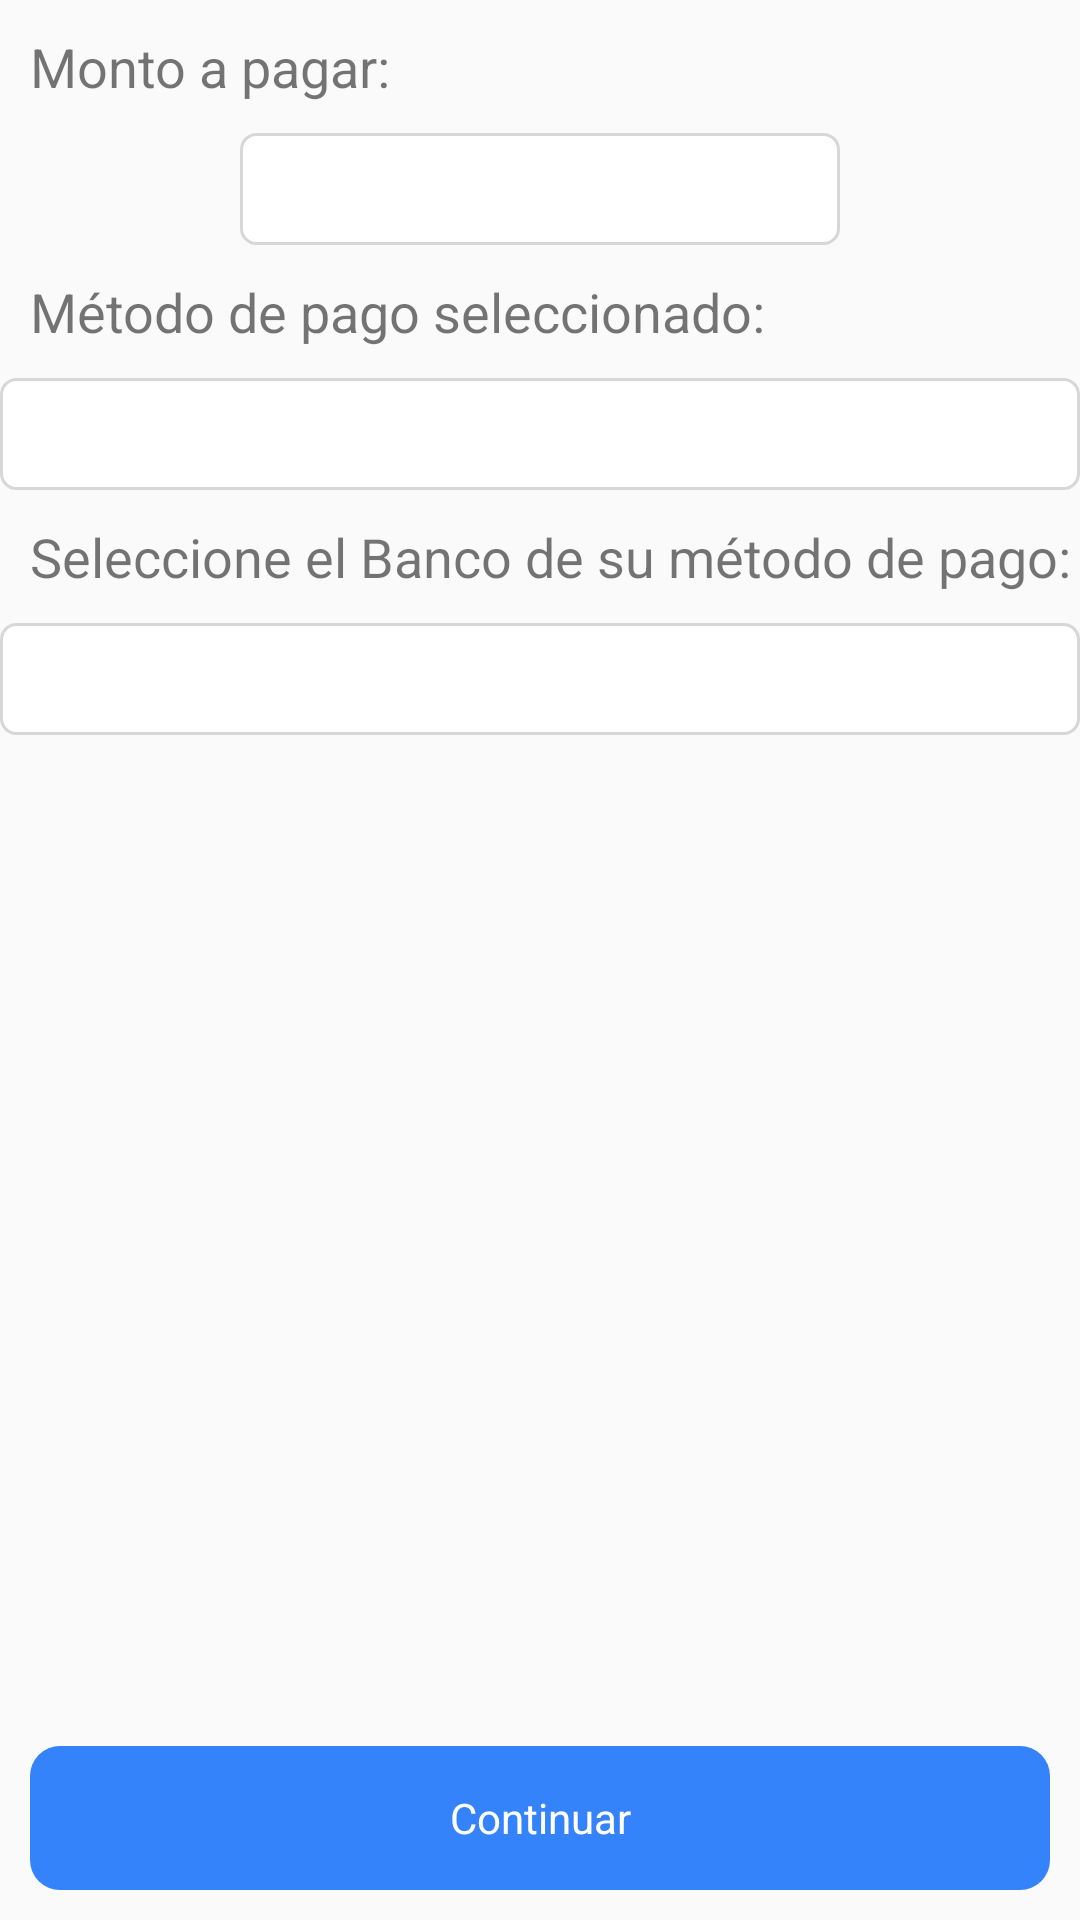

This screen was rendered from an Android layout file. Write that file and the resources it references.
<!-- AndroidManifest.xml: application theme AppTheme -->
<!-- res/layout/activity_card_issuer.xml -->
<?xml version="1.0" encoding="utf-8"?>
<RelativeLayout
    xmlns:android="http://schemas.android.com/apk/res/android"
    android:layout_width="match_parent"
    android:layout_height="match_parent">

    <TextView
        android:id="@+id/tv_amount_payment"
        android:layout_width="match_parent"
        android:layout_height="wrap_content"
        android:text="@string/tv_amount_payment"
        android:layout_marginLeft="10dp"
        android:layout_marginTop="10dp"
        android:textSize="18sp"/>

    <TextView
        android:id="@+id/txt_amount_payment"
        android:layout_below="@+id/tv_amount_payment"
        android:layout_width="200dp"
        android:layout_height="wrap_content"
        android:background="@drawable/bg_amount"
        android:gravity="center_horizontal|center_vertical"
        android:layout_marginTop="10dp"
        android:layout_centerHorizontal="true"
        android:singleLine="true"
        android:textSize="28dp"/>

    <TextView
        android:id="@+id/tv_method_explanation"
        android:layout_width="match_parent"
        android:layout_height="wrap_content"
        android:text="@string/method_selected"
        android:layout_below="@+id/txt_amount_payment"
        android:layout_marginLeft="10dp"
        android:layout_marginTop="10dp"
        android:textSize="18sp"/>

    <TextView
        android:id="@+id/txt_payment_method"
        android:layout_below="@+id/tv_method_explanation"
        android:layout_width="match_parent"
        android:layout_height="wrap_content"
        android:background="@drawable/bg_amount"
        android:gravity="center_horizontal|center_vertical"
        android:layout_marginTop="10dp"
        android:layout_centerHorizontal="true"
        android:singleLine="true"
        android:textSize="28dp"/>

    <TextView
        android:id="@+id/tv_issuer_explanation"
        android:layout_width="match_parent"
        android:layout_height="wrap_content"
        android:text="@string/issuer_explanation"
        android:layout_below="@+id/txt_payment_method"
        android:layout_marginLeft="10dp"
        android:layout_marginTop="10dp"
        android:textSize="18sp"/>

    <TextView
        android:id="@+id/txt_payment_issuer"
        android:layout_below="@+id/tv_issuer_explanation"
        android:layout_width="match_parent"
        android:layout_height="wrap_content"
        android:background="@drawable/bg_amount"
        android:gravity="center_horizontal|center_vertical"
        android:layout_marginTop="10dp"
        android:layout_centerHorizontal="true"
        android:singleLine="true"
        android:textSize="28dp"
        android:clickable="true"/>
    <ProgressBar
        android:id="@+id/progressBar"
        android:layout_width="wrap_content"
        android:layout_height="wrap_content"
        android:layout_centerInParent="true"
        android:visibility="gone"
        android:indeterminate="true"
        android:indeterminateTint="@color/colorPrimaryDark"
        />


    <Button
        android:id="@+id/btn_next"
        android:layout_width="match_parent"
        android:layout_height="wrap_content"
        android:layout_alignParentBottom="true"
        android:layout_margin="10dp"
        style="@style/ButtonStyle"
        android:text="Continuar"
        android:onClick="goToInstallments"
        android:enabled="false"
        />
</RelativeLayout>
<!-- resources referenced by this layout -->
<resources>
  <color name="colorPrimaryDark">#FFE600</color>
  <!-- drawable bg_amount (drawable) -->
  <?xml version="1.0" encoding="utf-8"?>
  <shape xmlns:android="http://schemas.android.com/apk/res/android"
      android:shape="rectangle">
      <solid android:color="@color/white" />
      <corners android:radius="5dp"/>
      <stroke android:width="1dp" android:color="@color/medium_light_gray"/>
  </shape>
  <string name="issuer_explanation">Seleccione el Banco de su método de pago:</string>
  <string name="method_selected">Método de pago seleccionado:</string>
  <string name="tv_amount_payment">Monto a pagar:</string>
  <style name="ButtonStyle" parent="android:Widget.Button">
          <item name="android:background">@drawable/bg_btn_next</item>
          <item name="android:textColor">@color/white</item>
      </style>
  <style name="AppTheme" parent="Theme.AppCompat.Light">
          
          <item name="colorPrimary">@color/colorPrimary</item>
          <item name="colorPrimaryDark">@color/colorPrimaryDark</item>
          <item name="colorAccent">@color/colorAccent</item>
      </style>
  <color name="white">#FFFFFF</color>
  <color name="medium_light_gray">#d7d7d7</color>
  <!-- drawable bg_btn_next (drawable) -->
  <selector xmlns:android="http://schemas.android.com/apk/res/android">
      <item
          android:state_enabled="false"
          android:drawable="@drawable/bg_button_disable" />
      <item
          android:state_enabled="true"
          android:drawable="@drawable/bg_button_enable" />
  </selector>
  <color name="colorPrimary">#fff159</color>
  <color name="colorAccent">#000000</color>
  <!-- drawable bg_button_disable (drawable) -->
  <?xml version="1.0" encoding="utf-8"?>
  <shape xmlns:android="http://schemas.android.com/apk/res/android"
      android:shape="rectangle">
      <solid android:color="@color/btn_blue" />
      <corners android:radius="10dp"/>
  </shape>
  <!-- drawable bg_button_enable (drawable) -->
  <?xml version="1.0" encoding="utf-8"?>
  <shape xmlns:android="http://schemas.android.com/apk/res/android"
      android:shape="rectangle">
      <solid android:color="@color/btn_blue_dark" />
      <corners android:radius="10dp"/>
  </shape>
  <color name="btn_blue">#3483FA</color>
  <color name="btn_blue_dark">#303F9F</color>
</resources>
